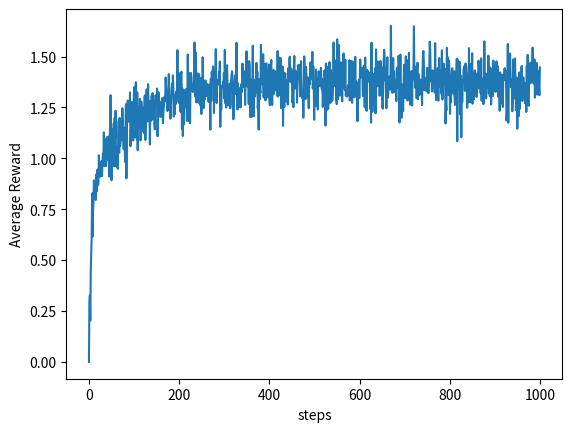

Here is the Python script that generated this plot:
'''
This is my attempt at translating the pseudocode for 'a simple bandit algorithm' on page 32 of 
Sutton and Bartos book on reinforcement learning (second edition). 
'''

import numpy as np
import random
import matplotlib.pyplot as plt


number = 200
all_runs_rewards = []

for t in range(number):

    QA = [0,0,0,0,0,0,0,0,0,0]
    NA = [0,0,0,0,0,0,0,0,0,0]
    epsilon = 0.1
    steps = 1000

    list1 = []
    for num in range(10):
        sample = np.random.normal(0, 1)
        list1.append(sample)

    # print(f"this is list q*(a):  {list1}")


    def with_probability(epsilon):
        if not (0 <= epsilon <= 1):
            print("value of epsilon must be between 0 and 1")
        else:
            return np.random.uniform() < epsilon
        
    def choose_action(epsilon):
        if with_probability(epsilon) == True:
            random_index = random.randrange(len(list1))
            return random_index
        else:
            max_val = max(QA)
            max_indices = [index for index, value in enumerate(QA) if value == max_val]
            random_max_index = random.choice(max_indices)
            return random_max_index
        

    list_of_rewards = []

    for step in range(steps): 
        A = choose_action(epsilon)
        R = np.random.normal(list1[A], 1)
        list_of_rewards.append(R)
        
    
        NA[A] = NA[A] + 1
        QA[A] = QA[A] + (1/NA[A])*(R - QA[A])
    
    all_runs_rewards.append(list_of_rewards)

    '''
    print(f"A = {A}")
    print(f"R = {R}")
    print(f"NA[A] = {NA[A]}")
    print(f"QA[A] = {QA[A]}")
    print(f"QA = {QA}")
    print(f"list1 = {list1}")
    '''

averages = [sum(col) / len(col) for col in zip(*all_runs_rewards)]


plt.plot(averages)
plt.xlabel("steps")
plt.ylabel("Average Reward")
plt.show()
